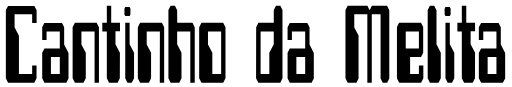
t = 0.00 s
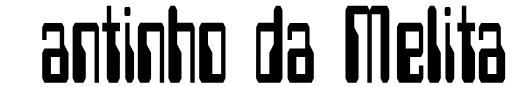
t = 0.20 s
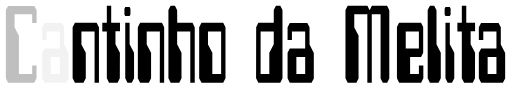
t = 0.45 s
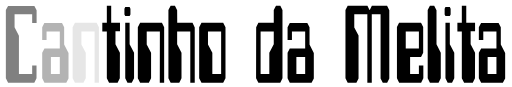
t = 0.70 s
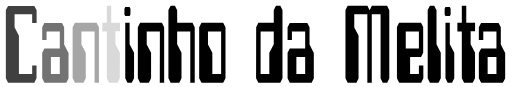
t = 0.95 s
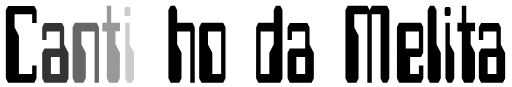
t = 1.20 s

The animated SVG that drew these frames (rendered in a browser with its animation timeline set to each time). Animation: 16 SMIL elements (animate=16); one cycle of 1.20 s.

<svg xmlns="http://www.w3.org/2000/svg" viewBox="0 0 62.18 10.58">
                    <defs />
                    <path
                        d="M1.73 1.73v1.58l.53 1.04v4.66h1.61V7.97h.53v1.56l-.27.53H.94l-.27-.53v-8.3L.94.72h3.2l.27.53v1.54h-.54V1.73z">
                        <animate id="letterC" attributeName="fill-opacity" from="0" to="1" dur="1s" begin="0.2s"
                            fill="freeze" />

                    </path>
                    <path
                        d="M7.23 6.94H6.15v2.07h1.08zm-1.87 3.12l-.27-.53v-3.1l.27-.53h1.87V3.82H5.62v1.03h-.53V3.3l.26-.51H7.5l.26.51v2.1l.53 1.04v3.1l-.27.53z">
                        <animate id="letterA" attributeName="fill-opacity" from="0" to="1" dur="1s"
                            begin="letterC.begin + 0.2s" fill="freeze" />

                    </path>
                    <path
                        d="M11.46 3.82h-1.6V5.4l.53 1.03v3.1l-.28.53H9.07l-.28-.53V3.3l.28-.53h2.64l.28.53v6.75h-.53z">
                        <animate id="letterN" attributeName="fill-opacity" from="0" to="1" dur="1s"
                            begin="letterA.begin + 0.2s" fill="freeze" />

                    </path>
                    <path
                        d="M13.22 10.06l-.27-.53v-5.7h-.55V2.77h.55V.7h.53v2.07h1.07v1.04H14v1.56l.54 1.05-.01 3.1-.27.53z">
                        <animate id="letterT" attributeName="fill-opacity" from="0" to="1" dur="1s"
                            begin="letterN.begin + 0.2s" fill="freeze" />

                    </path>
                    <path
                        d="M15.72 2.78v2.6l.54 1.05v3.1l-.28.53h-.52l-.27-.53V2.78zm0-.83h-.53l-.1-.18v-.72l.1-.19h.53l.1.19v.72z">
                        <animate id="letterI" attributeName="fill-opacity" from="0" to="1" dur="1s"
                            begin="letterT.begin + 0.2s" fill="freeze" />

                    </path>
                    <path d="M19.4 3.82h-1.6V5.4l.53 1.03v3.1l-.27.53H17l-.28-.53V3.3l.28-.53h2.65l.27.53v6.75h-.53z">
                        <animate id="letterN2" attributeName="fill-opacity" from="0" to="1" dur="1s"
                            begin="letterI.begin + 0.2s" fill="freeze" />

                    </path>
                    <path
                        d="M21.76 10.06h-1.05l-.27-.53v-8.3l.27-.52h.52l.27.53.01 1.54h1.86l.27.55v6.73h-.54V3.82h-1.6v1.56l.53 1.03v3.12z">
                        <animate id="letterH" attributeName="fill-opacity" from="0" to="1" dur="1s"
                            begin="letterN2.begin + 0.2s" fill="freeze" />

                    </path>
                    <path
                        d="M24.46 10.06l-.28-.53V3.3l.28-.53h2.64l.28.53v6.22l-.28.53zm2.39-6.24h-1.6V5.4l.53 1.01v2.6h1.07z">
                        <animate id="letterO" attributeName="fill-opacity" from="0" to="1" dur="1s"
                            begin="letterH.begin + 0.2s" fill="freeze" />

                    </path>
                    <path
                        d="M31.1 9.53l.28.53h2.66l.27-.53v-8.3L34.05.7h-.53l-.27.53v1.54h-1.87l-.27.53zm.55-5.7h1.6v1.55l-.54 1.05V9h-1.06z">
                        <animate id="letterD" attributeName="fill-opacity" from="0" to="1" dur="1s"
                            begin="letterO.begin + 0.2s" fill="freeze" />

                    </path>
                    <path
                        d="M37.07 6.94H36v2.07h1.07zm-1.87 3.12l-.27-.53v-3.1l.27-.53h1.87V3.82h-1.61v1.03h-.53V3.3l.27-.51h2.13l.27.51v2.1l.52 1.04v3.1l-.27.53z">
                        <animate id="letterA2" attributeName="fill-opacity" from="0" to="1" dur="1s"
                            begin="letterD.begin + 0.2s" fill="freeze" />

                    </path>
                    <path
                        d="M43.04 1.73v1.6l.52 1v5.21l-.26.52h-1.06l-.27-.53v-8.3l.27-.52h2.4l.27.53.27-.53h1.85l.27.53v8.3l-.26.52h-.53l-.27-.52v-7.8h-1.07v8.32h-.54V1.73z">
                        <animate id="letterM" attributeName="fill-opacity" from="0" to="1" dur="1s"
                            begin="letterA2.begin + 0.2s" fill="freeze" />

                    </path>
                    <path
                        d="M50.9 5.9V3.82h-1.6V5.9zm-1.07 1.04v2.07h1.07V7.97h.54v1.56l-.27.53H48.5l-.27-.53V3.29l.26-.51h2.67l.26.51v3.14l-.26.51z">
                        <animate id="letterE" attributeName="fill-opacity" from="0" to="1" dur="1s"
                            begin="letterM.begin + 0.2s" fill="freeze" />

                    </path>
                    <path d="M52.24 10.06l-.27-.53v-8.3l.27-.52h.52l.28.53v4.14l.52 1.03v3.12l-.27.53z">
                        <animate id="letterL" attributeName="fill-opacity" from="0" to="1" dur="1s"
                            begin="letterE.begin + 0.2s" fill="freeze" />

                    </path>
                    <path
                        d="M54.66 2.78v2.6l.54 1.05v3.1l-.27.53h-.53l-.27-.53V2.78zm0-.83h-.53l-.1-.18v-.72l.1-.19h.53l.1.19v.72z">
                        <animate id="letterI2" attributeName="fill-opacity" from="0" to="1" dur="1s"
                            begin="letterL.begin + 0.2s" fill="freeze" />

                    </path>
                    <path
                        d="M56.4 10.06l-.28-.53v-5.7h-.54V2.77h.54V.7h.54v2.07h1.07v1.04h-.54v1.56l.54 1.05-.01 3.1-.27.53z">
                        <animate id="letterT2" attributeName="fill-opacity" from="0" to="1" dur="1s"
                            begin="letterI2.begin + 0.2s" fill="freeze" />

                    </path>
                    <path
                        d="M60.33 6.94h-1.07v2.07h1.07zm-1.86 3.12l-.28-.53v-3.1l.28-.53h1.86V3.82h-1.6v1.03h-.54V3.3l.27-.51h2.13l.27.51v2.1l.53 1.04v3.1l-.28.53z">
                        <animate id="letterA3" attributeName="fill-opacity" from="0" to="1" dur="1s"
                            begin="letterT2.begin + 0.2s" fill="freeze" />

                    </path>
                </svg>
